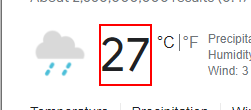
Workflow: output get text

Step 1: get-text from the element 'wob_tm'

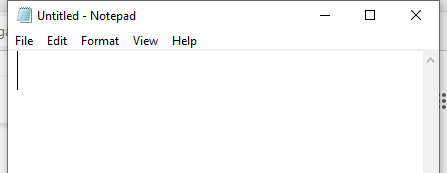
Step 2: Attach Window 'notepad.exe Untitled' on the element in window 'Untitled - Notepad' (notepad.exe)

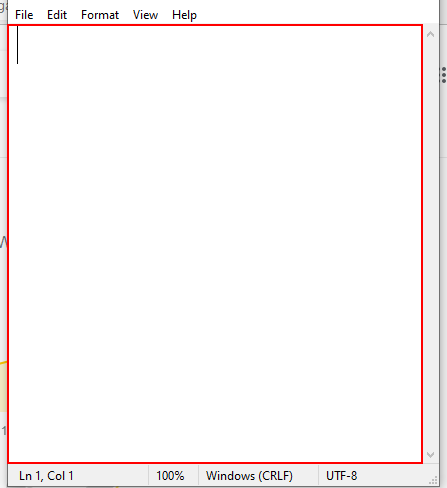
Step 3: type "["temperature "+ temp+ " "]" into the editable text 'Text Editor'

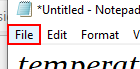
Step 4: click on the menu item 'File' in window '*Untitled - Notepad' (notepad.exe)

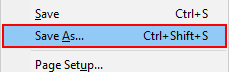
Step 5: click on 'Intermediate D3D Window' (notepad.exe)

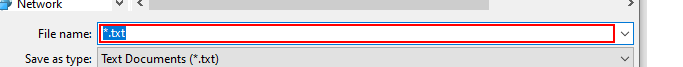
Step 6: type a value in window 'Save As' (notepad.exe)

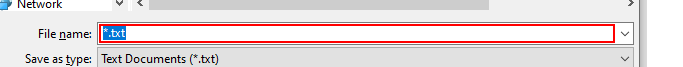
Step 7: type "[System.DateTime.Now.ToString("dd-MM-yy")+".txt"]" into 'push button' in window 'Save As' (notepad.exe)

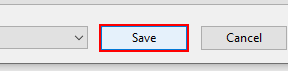
Step 8: click in window 'Save As' (notepad.exe)
